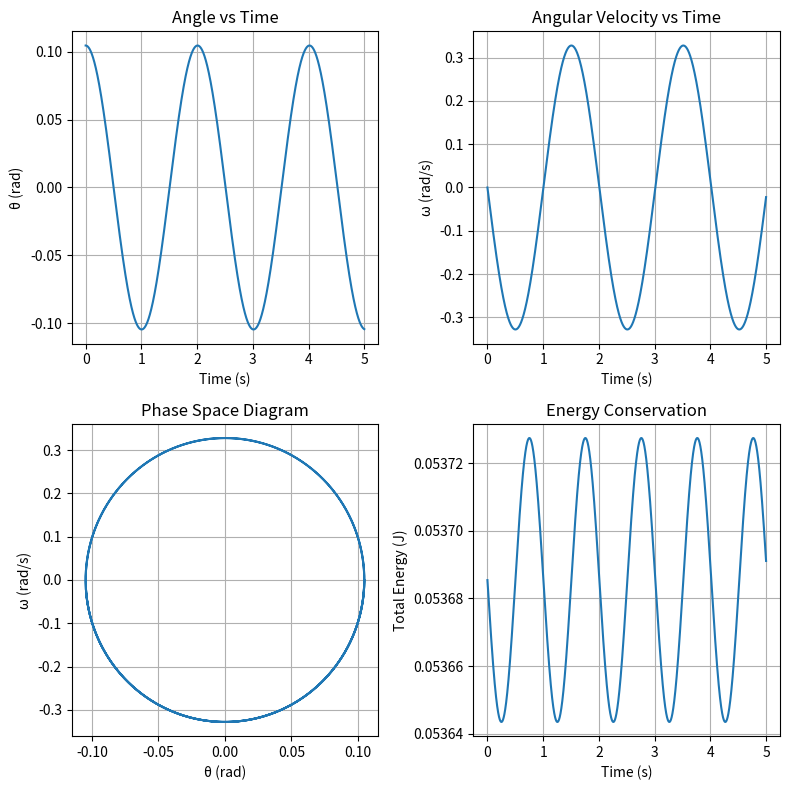

Write the Python code that produced this figure.
import numpy as np
import matplotlib.pyplot as plt


theta_0 = np.pi * 6 / 180
omega_0 = 0
L = 1 #m
g = 9.8 #m/s2
T = 5 #s
m = 1 #Kg
N = 10000
h = T/N

theta = np.zeros(N)
omega = np.zeros(N)
t = np.linspace(0, T, N)

theta[0] = theta_0
omega[0] = omega_0

for i in range(1, N):
    omega[i] = omega[i-1]-(g/L)*np.sin(theta[i-1])*h
    theta[i] = theta[i-1]+ omega[i]*h


kinetic_energy = 0.5*m*L**2*omega**2
potential_energy = m*g*L*(1 - np.cos(theta)) 
energy = kinetic_energy + potential_energy

plt.figure(figsize=(8,8))

#theta vs time
plt.subplot(2, 2, 1)
plt.plot(t, theta)
plt.xlabel('Time (s)')
plt.ylabel('θ (rad)')
plt.title('Angle vs Time')
plt.grid(True)

#omega vs time
plt.subplot(2, 2, 2)
plt.plot(t, omega)
plt.xlabel('Time (s)')
plt.ylabel('ω (rad/s)')
plt.title('Angular Velocity vs Time')
plt.grid(True)

#phase diagram
plt.subplot(2, 2, 3)
plt.plot(theta, omega)
plt.xlabel('θ (rad)')
plt.ylabel('ω (rad/s)')
plt.title('Phase Space Diagram')
plt.grid(True)

#energy
plt.subplot(2, 2, 4)
plt.plot(t, energy)
plt.xlabel('Time (s)')
plt.ylabel('Total Energy (J)')
plt.title('Energy Conservation')
plt.grid(True)

plt.tight_layout()
plt.show()
